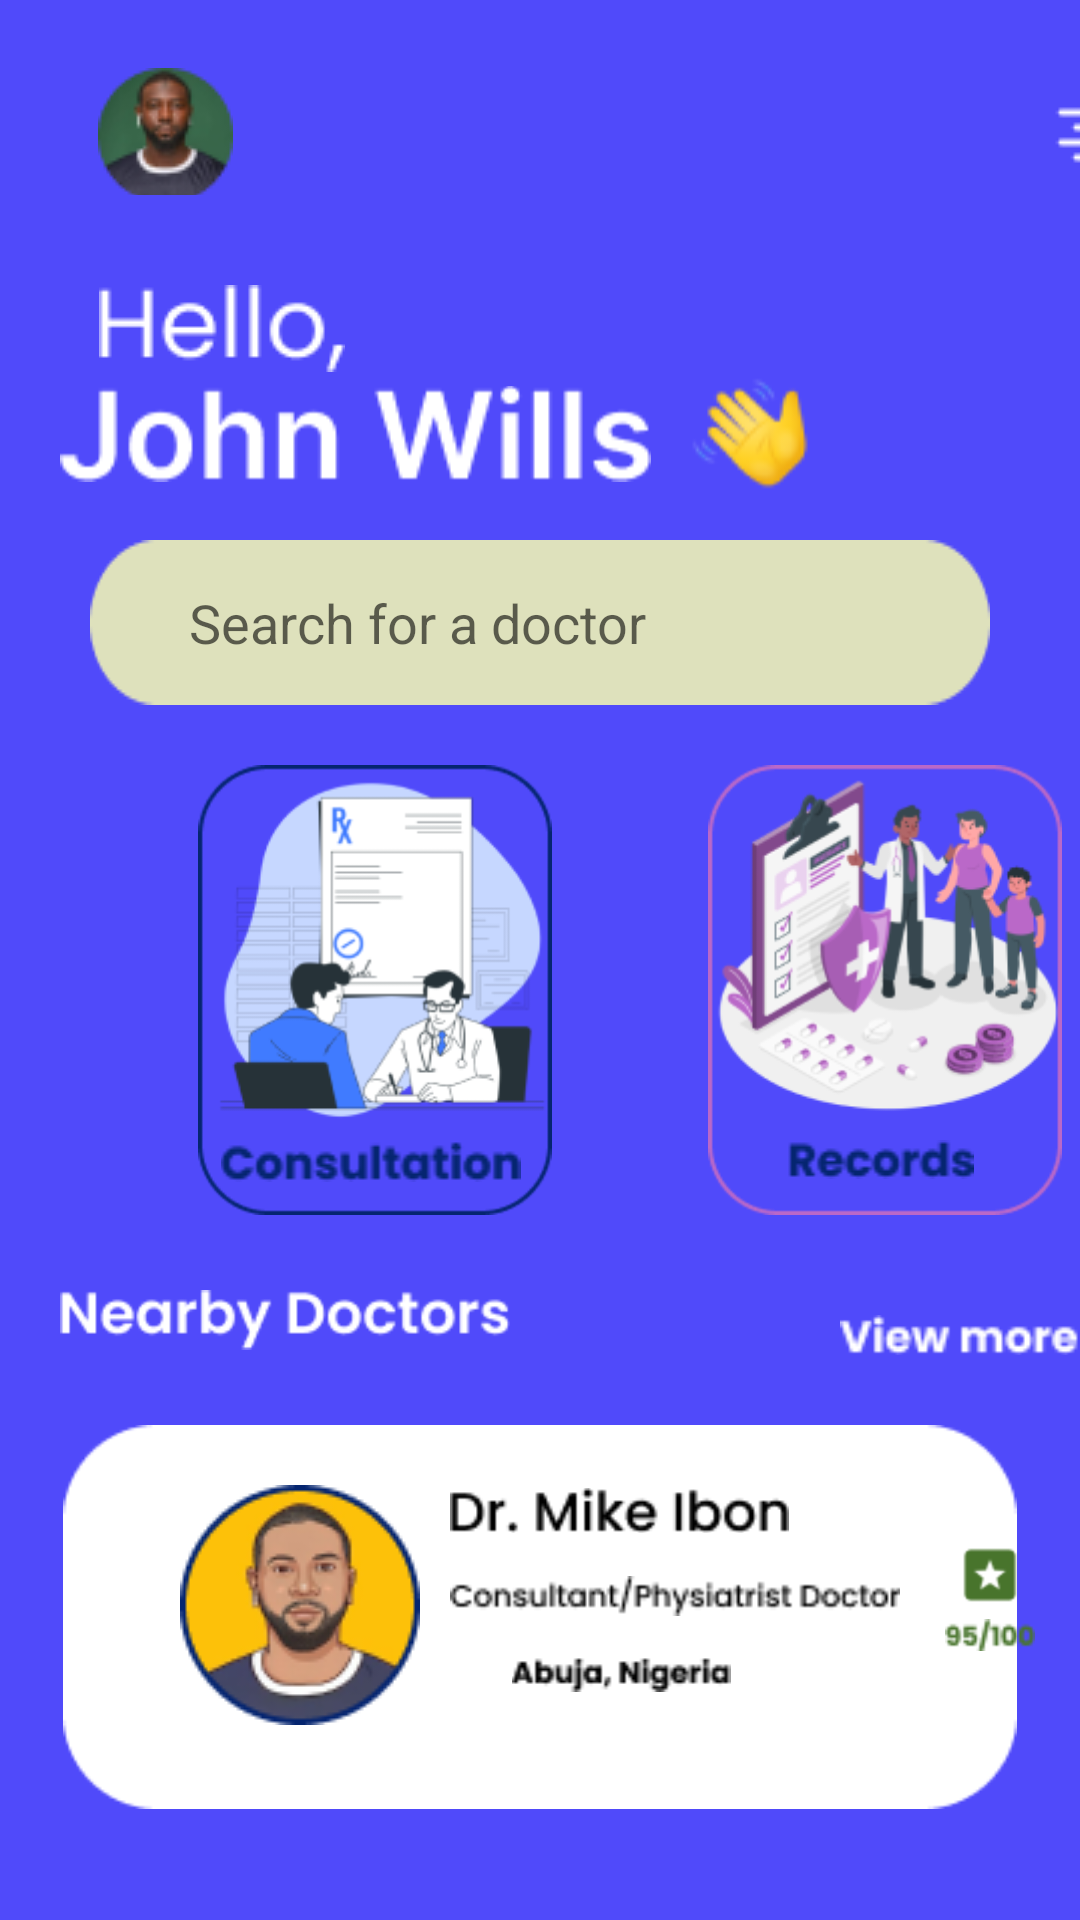

Write the Android layout XML for this screen, with the resource values it uses.
<!-- AndroidManifest.xml: application theme Theme.SmartCare -->
<!-- res/layout/activity_home_one.xml -->
<?xml version="1.0" encoding="utf-8"?>
<RelativeLayout xmlns:android="http://schemas.android.com/apk/res/android"
    xmlns:tools="http://schemas.android.com/tools"
    android:layout_width="match_parent"
    android:layout_height="match_parent"
    android:background="#504AFA"
    tools:context=".HomeOne">

    <LinearLayout
        android:id="@+id/profilesnmenu"
        android:layout_width="match_parent"
        android:layout_height="45dp"
        android:layout_marginEnd="0dp"
        android:layout_marginTop="20dp"
        android:layout_alignParentEnd="true">

        <ImageButton
            android:id="@+id/profilepic"
            android:layout_width="50dp"
            android:layout_height="50dp"
            android:layout_marginStart="30dp"
            android:background="@color/transparent"
            android:src="@drawable/ellipsetwo">
        </ImageButton>
        <ImageButton
            android:id="@+id/menu"
            android:layout_width="50dp"
            android:layout_height="50dp"
            android:layout_marginStart="260dp"
            android:layout_marginEnd="10dp"
            android:background="@color/transparent"
            android:src="@drawable/menu">
        </ImageButton>

    </LinearLayout>

    <RelativeLayout
        android:id="@+id/welcome"
        android:layout_width="match_parent"
        android:layout_height="80dp"
        android:layout_below="@id/profilesnmenu"
        android:layout_marginTop="20dp">

        <ImageView
            android:id="@+id/hello"
            android:layout_width="108dp"
            android:layout_height="wrap_content"
            android:layout_marginStart="20dp"
            android:layout_marginTop="10dp"
            android:src="@drawable/hello" />

        <ImageView
            android:id="@+id/username"
            android:layout_width="wrap_content"
            android:layout_height="43dp"
            android:layout_below="@+id/hello"
            android:layout_marginStart="20dp"
            android:src="@drawable/johnwills" />
        <ImageView
            android:id="@+id/usernamewave"
            android:layout_width="wrap_content"
            android:layout_height="43dp"
            android:layout_below="@+id/hello"
            android:layout_marginStart="230dp"
            android:src="@drawable/waving" />

    </RelativeLayout>
    <RelativeLayout
        android:id="@+id/searchbar"
        android:layout_below="@+id/welcome"
        android:layout_width="match_parent"
        android:orientation="horizontal"
        android:layout_height="70dp">

        <EditText
            android:id="@+id/edtSearch"
            android:layout_width="340dp"
            android:layout_height="wrap_content"
            android:layout_alignParentStart="true"
            android:layout_alignParentEnd="true"
            android:layout_marginStart="30dp"
            android:layout_marginTop="15dp"
            android:layout_marginEnd="30dp"
            android:drawableLeft="@drawable/groupsixtyeight"
            android:background="@drawable/rectangleonefortysix"
            android:ems="10"
            android:inputType="textPersonName"
            android:paddingStart="20dp"
            android:paddingEnd="10dp"
            android:hint="   Search for a doctor" />
    </RelativeLayout>



    <LinearLayout
        android:id="@+id/imageslinks"
        android:layout_width="match_parent"
        android:layout_height="150dp"
        android:layout_below="@id/searchbar"
        android:layout_alignParentEnd="true"
        android:layout_marginTop="20dp"
        android:layout_marginEnd="0dp"
        android:orientation="horizontal">

        <RelativeLayout
            android:id="@+id/consultation"
            android:layout_width="150dp"
            android:layout_height="150dp"
            android:layout_marginStart="50dp"
            android:background="@color/transparent"
            >
            <ImageView
                android:id="@+id/btnconsultation"
                android:layout_width="150dp"
                android:layout_height="170dp"
                android:background="@color/transparent"
                android:src="@drawable/rectangleonefortyeight"
                ></ImageView>

            <ImageView
                android:id="@+id/btnconsultationbg"
                android:layout_width="147dp"
                android:layout_height="wrap_content"
                android:layout_alignParentTop="true"
                android:layout_marginTop="115dp"
                android:background="@color/transparent"
                android:layout_marginEnd="16dp"
                android:layout_marginStart="16dp"
                android:src="@drawable/rectangleonefiftythree"></ImageView>

            <ImageView
                android:layout_width="147dp"
                android:layout_height="wrap_content"
                android:layout_marginTop="125dp"
                android:src="@drawable/consultation">

            </ImageView>
        </RelativeLayout>
        <RelativeLayout
            android:id="@+id/records"
            android:layout_width="150dp"
            android:layout_height="150dp"
            android:layout_marginStart="20dp">

            <ImageView
                android:id="@+id/btnrecords"
                android:layout_width="150dp"
                android:layout_height="170dp"
                android:background="@color/transparent"
                android:src="@drawable/rectangleonefortynine"
                ></ImageView>

            <ImageView
                android:id="@+id/btnrecordsbg"
                android:layout_width="147dp"
                android:layout_height="wrap_content"
                android:layout_alignParentTop="true"
                android:layout_marginTop="115dp"
                android:background="@color/transparent"
                android:layout_marginEnd="16dp"
                android:layout_marginStart="16dp"
                android:src="@drawable/rectangleonefiftythree"></ImageView>

            <ImageView
                android:layout_width="147dp"
                android:layout_height="wrap_content"
                android:layout_marginTop="125dp"
                android:src="@drawable/records">

            </ImageView>
        </RelativeLayout>

    </LinearLayout>

    <LinearLayout
        android:id="@+id/other"
        android:layout_below="@+id/imageslinks"
        android:layout_width="match_parent"
        android:layout_height="40dp"
        android:layout_marginTop="10dp"
        android:orientation="horizontal">

        <ImageView
            android:id="@+id/nearbydocs"
            android:layout_width="150dp"
            android:layout_height="30dp"
            android:layout_marginEnd="100dp"
            android:layout_marginStart="20dp"
            android:layout_marginTop="10dp"
            android:src="@drawable/nearbydoctors"></ImageView>
        <ImageView
            android:id="@+id/viewmore"
            android:layout_width="80dp"
            android:layout_height="20dp"
            android:layout_marginEnd="80dp"
            android:layout_marginStart="10dp"
            android:layout_marginTop="20dp"
            android:src="@drawable/viewmore">
        </ImageView>

    </LinearLayout>

    <RelativeLayout
        android:id="@+id/list"
        android:layout_below="@+id/other"
        android:layout_width="match_parent"
        android:layout_height="158dp">

        <ImageView
            android:id="@+id/background"
            android:layout_width="match_parent"
            android:layout_height="130dp"
            android:layout_marginTop="20dp"
            android:layout_marginBottom="10dp"
            android:src="@drawable/rectangleonefifty"></ImageView>
        <ImageView
            android:id="@+id/backgroundpic"
            android:layout_width="80dp"
            android:layout_height="80dp"
            android:layout_marginTop="40dp"
            android:layout_marginStart="60dp"
            android:src="@drawable/ellipseseven">
        </ImageView>

        <ImageView
            android:id="@+id/doctorname"
            android:layout_width="113dp"
            android:layout_height="wrap_content"
            android:layout_marginStart="150dp"
            android:layout_marginTop="40dp"
            android:src="@drawable/drmikeibon"></ImageView>
        <ImageView
            android:id="@+id/occupation"
            android:layout_width="150dp"
            android:layout_height="30dp"
            android:layout_marginTop="5dp"
            android:layout_below="@+id/doctorname"
            android:layout_marginStart="150dp"
            android:src="@drawable/physiatristdoctor">
        </ImageView>

        <ImageView
            android:id="@+id/location"
            android:layout_width="114dp"
            android:layout_height="wrap_content"
            android:layout_below="@+id/occupation"
            android:layout_marginStart="150dp"
            android:layout_marginTop="5dp"
            android:src="@drawable/abujanigeria"></ImageView>
        <ImageView
            android:id="@+id/star"
            android:layout_width="20dp"
            android:layout_height="20dp"
            android:layout_marginTop="60dp"
            android:layout_marginStart="320dp"
            android:src="@drawable/rating">
        </ImageView>
        <ImageView
            android:id="@+id/starrate"
            android:layout_width="30dp"
            android:layout_height="20dp"
            android:layout_marginTop="80dp"
            android:src="@drawable/onhundred"
            android:layout_marginStart="315dp">
        </ImageView>

    </RelativeLayout>

    <RelativeLayout
        android:id="@+id/belowbuttons"
        android:layout_below="@id/list"
        android:layout_width="match_parent"
        android:orientation="horizontal"
        android:layout_marginTop="20dp"
        android:layout_height="100dp">

        <ImageButton
            android:id="@+id/btnChat"
            android:layout_width="150dp"
            android:layout_height="80dp"
            android:layout_marginStart="20dp"
            android:layout_marginTop="10dp"
            android:background="@color/transparent"
            android:src="@drawable/chat">

        </ImageButton>

        <RelativeLayout
            android:layout_width="100dp"
            android:layout_height="90dp"
            android:layout_marginStart="160dp"
            >

            <ImageButton
                android:id="@+id/btnMenu"
                android:layout_width="100dp"
                android:layout_height="90dp"
                android:layout_marginTop="10dp"
                android:background="@color/transparent"
                android:src="@drawable/ellipsethree">

            </ImageButton>
            <ImageButton
                android:id="@+id/btnMenucenter"
                android:layout_width="100dp"
                android:layout_height="90dp"
                android:layout_marginTop="10dp"
                android:background="@color/transparent"
                android:src="@drawable/ellipsefour">

            </ImageButton>
            <ImageButton
                android:id="@+id/btnMenugrid"
                android:layout_width="100dp"
                android:layout_height="90dp"
                android:layout_marginTop="10dp"
                android:background="@color/transparent"
                android:src="@drawable/grid">

            </ImageButton>

        </RelativeLayout>


        <ImageButton
            android:id="@+id/btnProfile"
            android:layout_width="150dp"
            android:layout_height="80dp"
            android:layout_marginStart="250dp"
            android:layout_marginTop="10dp"
            android:background="@color/transparent"
            android:src="@drawable/profile">

        </ImageButton>

    </RelativeLayout>

</RelativeLayout>
<!-- resources referenced by this layout -->
<resources>
  <color name="transparent">#00000000</color>
  <!-- drawable abujanigeria: png bitmap (drawable, 672 bytes) -->
  <!-- drawable chat: png bitmap (drawable, 4103 bytes) -->
  <!-- drawable consultation: png bitmap (drawable, 1441 bytes) -->
  <!-- drawable drmikeibon: png bitmap (drawable, 1091 bytes) -->
  <!-- drawable ellipsefour: png bitmap (drawable, 1245 bytes) -->
  <!-- drawable ellipseseven: png bitmap (drawable, 9239 bytes) -->
  <!-- drawable ellipsetwo: png bitmap (drawable, 4060 bytes) -->
  <!-- drawable grid: png bitmap (drawable, 530 bytes) -->
  <!-- drawable hello: png bitmap (drawable, 965 bytes) -->
  <!-- drawable johnwills: png bitmap (drawable, 1926 bytes) -->
  <!-- drawable menu: png bitmap (drawable, 227 bytes) -->
  <!-- drawable nearbydoctors: png bitmap (drawable, 1745 bytes) -->
  <!-- drawable onhundred: png bitmap (drawable, 742 bytes) -->
  <!-- drawable physiatristdoctor: png bitmap (drawable, 1179 bytes) -->
  <!-- drawable profile: png bitmap (drawable, 3940 bytes) -->
  <!-- drawable rating: png bitmap (drawable, 748 bytes) -->
  <!-- drawable records: png bitmap (drawable, 1043 bytes) -->
  <!-- drawable rectangleonefifty: png bitmap (drawable, 1485 bytes) -->
  <!-- drawable rectangleonefortyeight: png bitmap (drawable, 17498 bytes) -->
  <!-- drawable rectangleonefortynine: png bitmap (drawable, 28861 bytes) -->
  <!-- drawable rectangleonefortysix: png bitmap (drawable, 1208 bytes) -->
  <!-- drawable viewmore: png bitmap (drawable, 701 bytes) -->
  <!-- drawable waving: png bitmap (drawable, 2706 bytes) -->
  <style name="Theme.SmartCare" parent="Theme.AppCompat.Light.DarkActionBar">
          
          <item name="colorPrimary">@color/purple_500</item>
          <item name="colorPrimaryDark">@color/purple_700</item>
          <item name="colorAccent">@color/teal_200</item>
          
      </style>
  <color name="purple_500">#FF6200EE</color>
  <color name="purple_700">#FF3700B3</color>
  <color name="teal_200">#FF03DAC5</color>
</resources>
